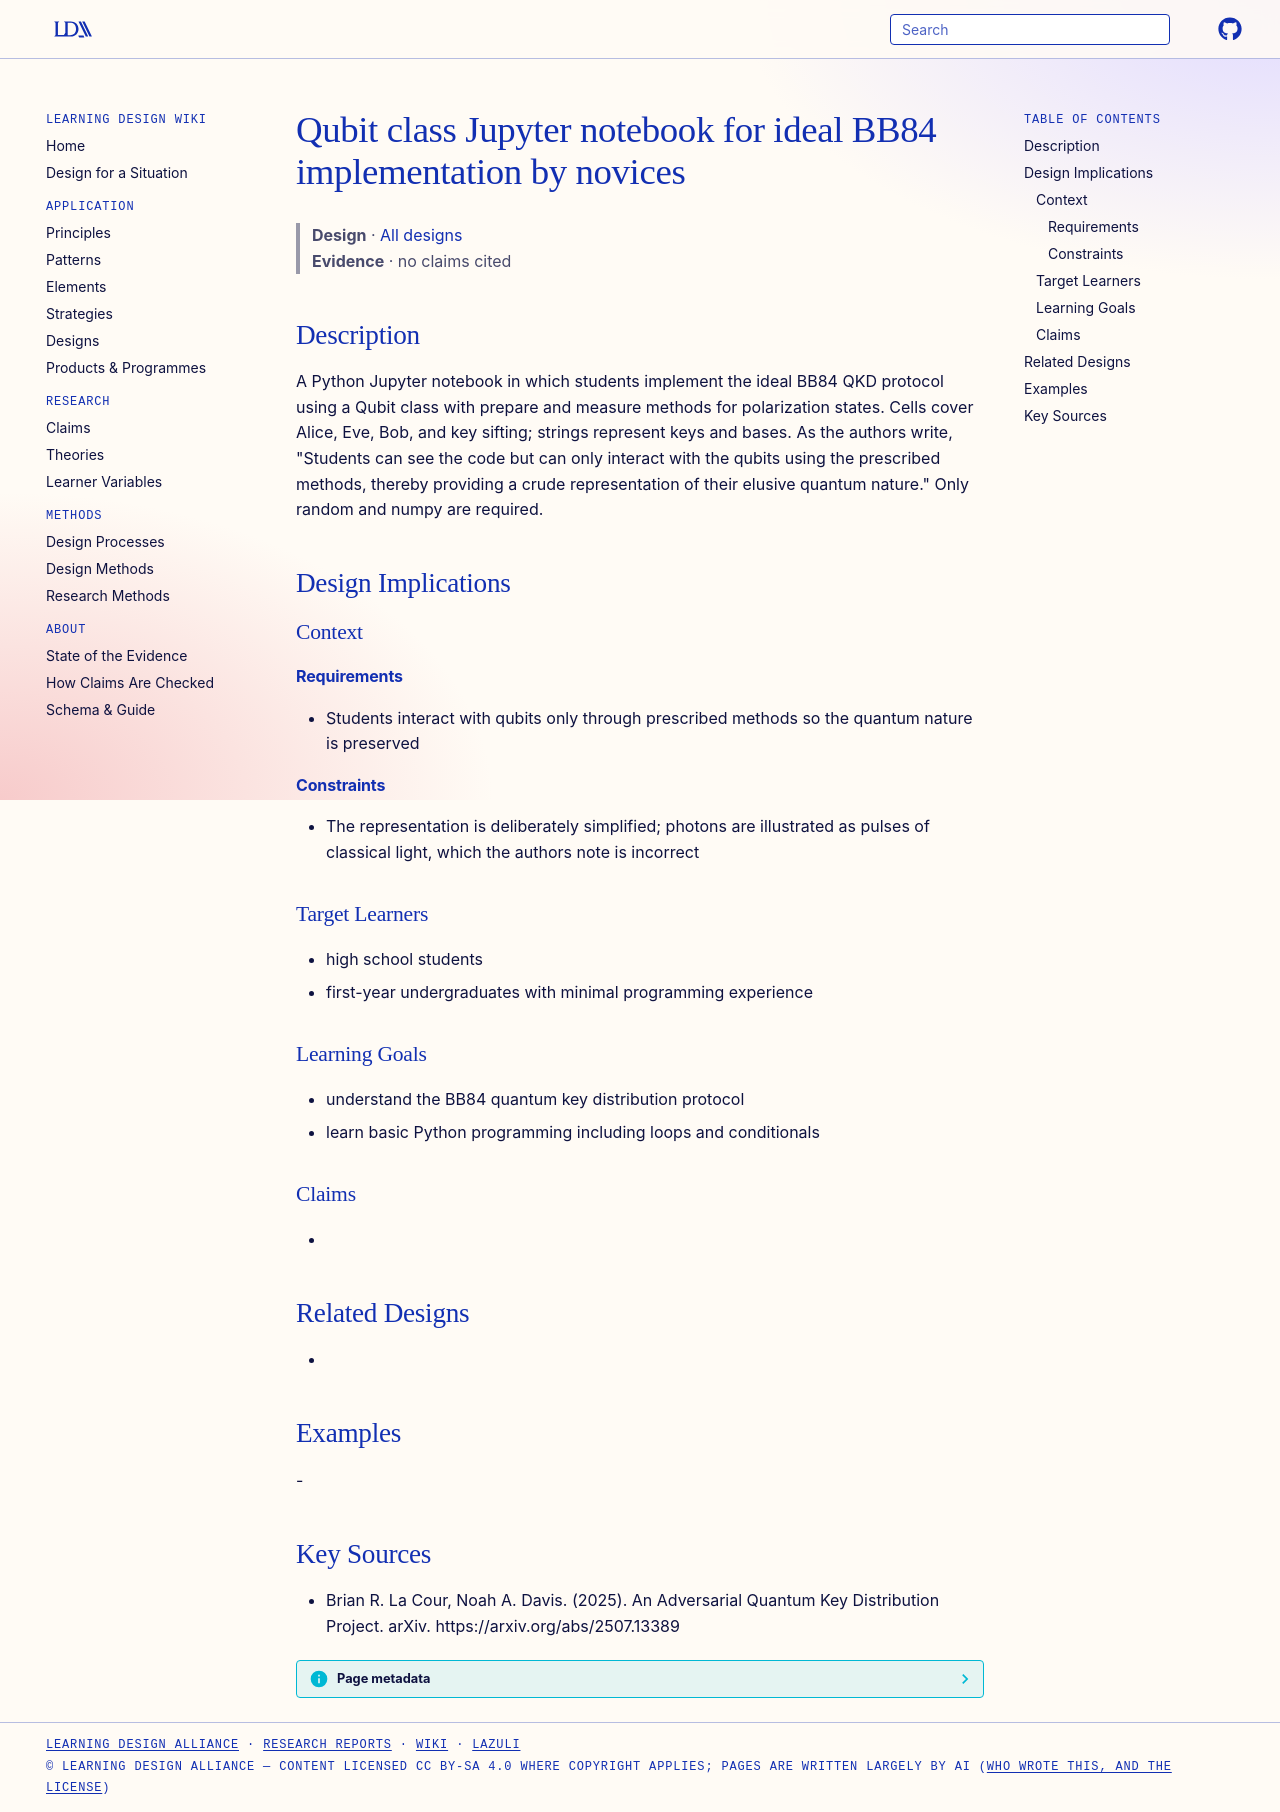

repository: Learning-Design-Alliance/learning-wiki · page: designs/qubit-class-ideal-bb84-notebook/index.html · generator: mkdocs

---
type: design
id: qubit-class-ideal-bb84-notebook
title: Qubit class Jupyter notebook for ideal BB84 implementation by novices
description: A Python Jupyter notebook in which students implement the ideal BB84 QKD protocol using a Qubit class with prepare and measure methods for polarization states.
status: review
generated:
  by: "process:settle-candidates"
  at: 2026-11-21
sources:
  - id: brian-r-la-cour-2025
    resource: "https://arxiv.org/abs/2507.13389"
    title: "Brian R. La Cour, Noah A. Davis. (2025). An Adversarial Quantum Key Distribution Project. arXiv. https://arxiv.org/abs/2507.13389"
    author: Brian R. La Cour, Noah A. Davis
---

# Qubit class Jupyter notebook for ideal BB84 implementation by novices

> **Design** · [All designs](index.md)
> **Evidence** · no claims cited

## Description
A Python Jupyter notebook in which students implement the ideal BB84 QKD protocol using a Qubit class with prepare and measure methods for polarization states. Cells cover Alice, Eve, Bob, and key sifting; strings represent keys and bases. As the authors write, "Students can see the code but can only interact with the qubits using the prescribed methods, thereby providing a crude representation of their elusive quantum nature." Only random and numpy are required.

## Design Implications

### Context
#### Requirements
- Students interact with qubits only through prescribed methods so the quantum nature is preserved
#### Constraints
- The representation is deliberately simplified; photons are illustrated as pulses of classical light, which the authors note is incorrect

### Target Learners
- high school students
- first-year undergraduates with minimal programming experience

### Learning Goals
- understand the BB84 quantum key distribution protocol
- learn basic Python programming including loops and conditionals

### Claims
- 

## Related Designs
- 

## Examples
-

## Key Sources
- Brian R. La Cour, Noah A. Davis. (2025). An Adversarial Quantum Key Distribution Project. arXiv. https://arxiv.org/abs/2507.13389
